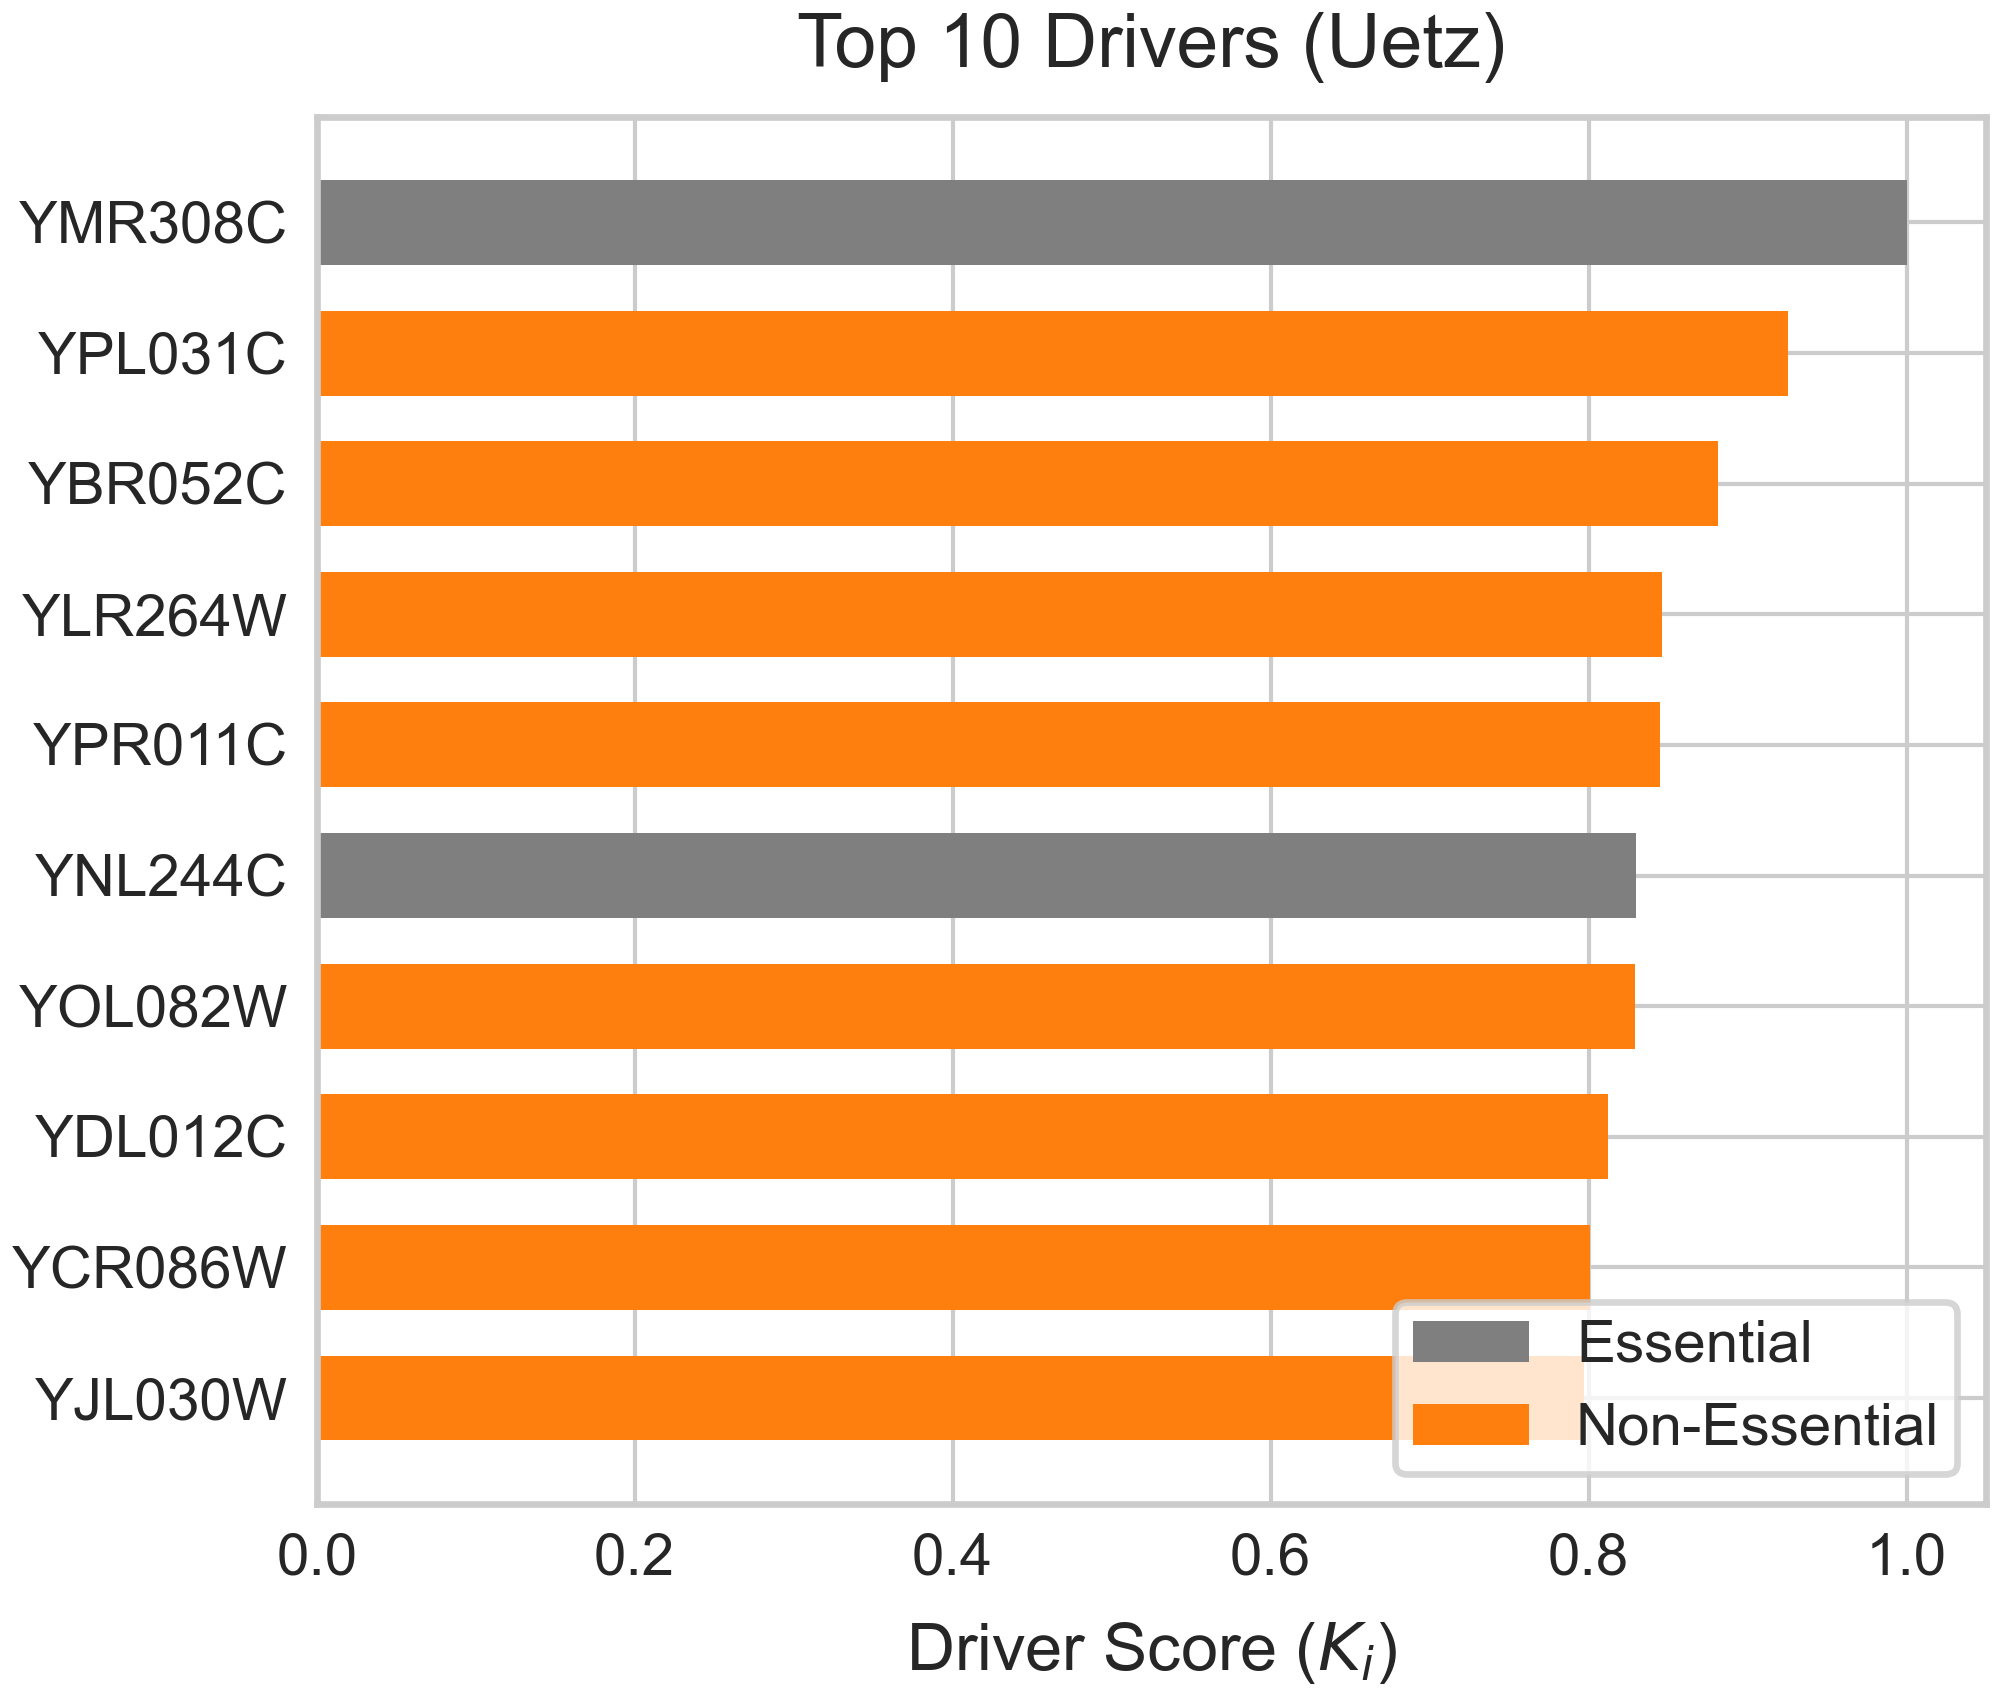

Values plotted in this chart, from the file beside it:
Protein, Driver_Score, Is_Essential
YMR308C, 1, 1
YPL031C, 0.9254, 0
YBR052C, 0.8813, 0
YLR264W, 0.8462, 0
YPR011C, 0.8448, 0
YNL244C, 0.8298, 1
YOL082W, 0.829, 0
YDL012C, 0.8121, 0
YCR086W, 0.8007, 0
YJL030W, 0.7972, 0
